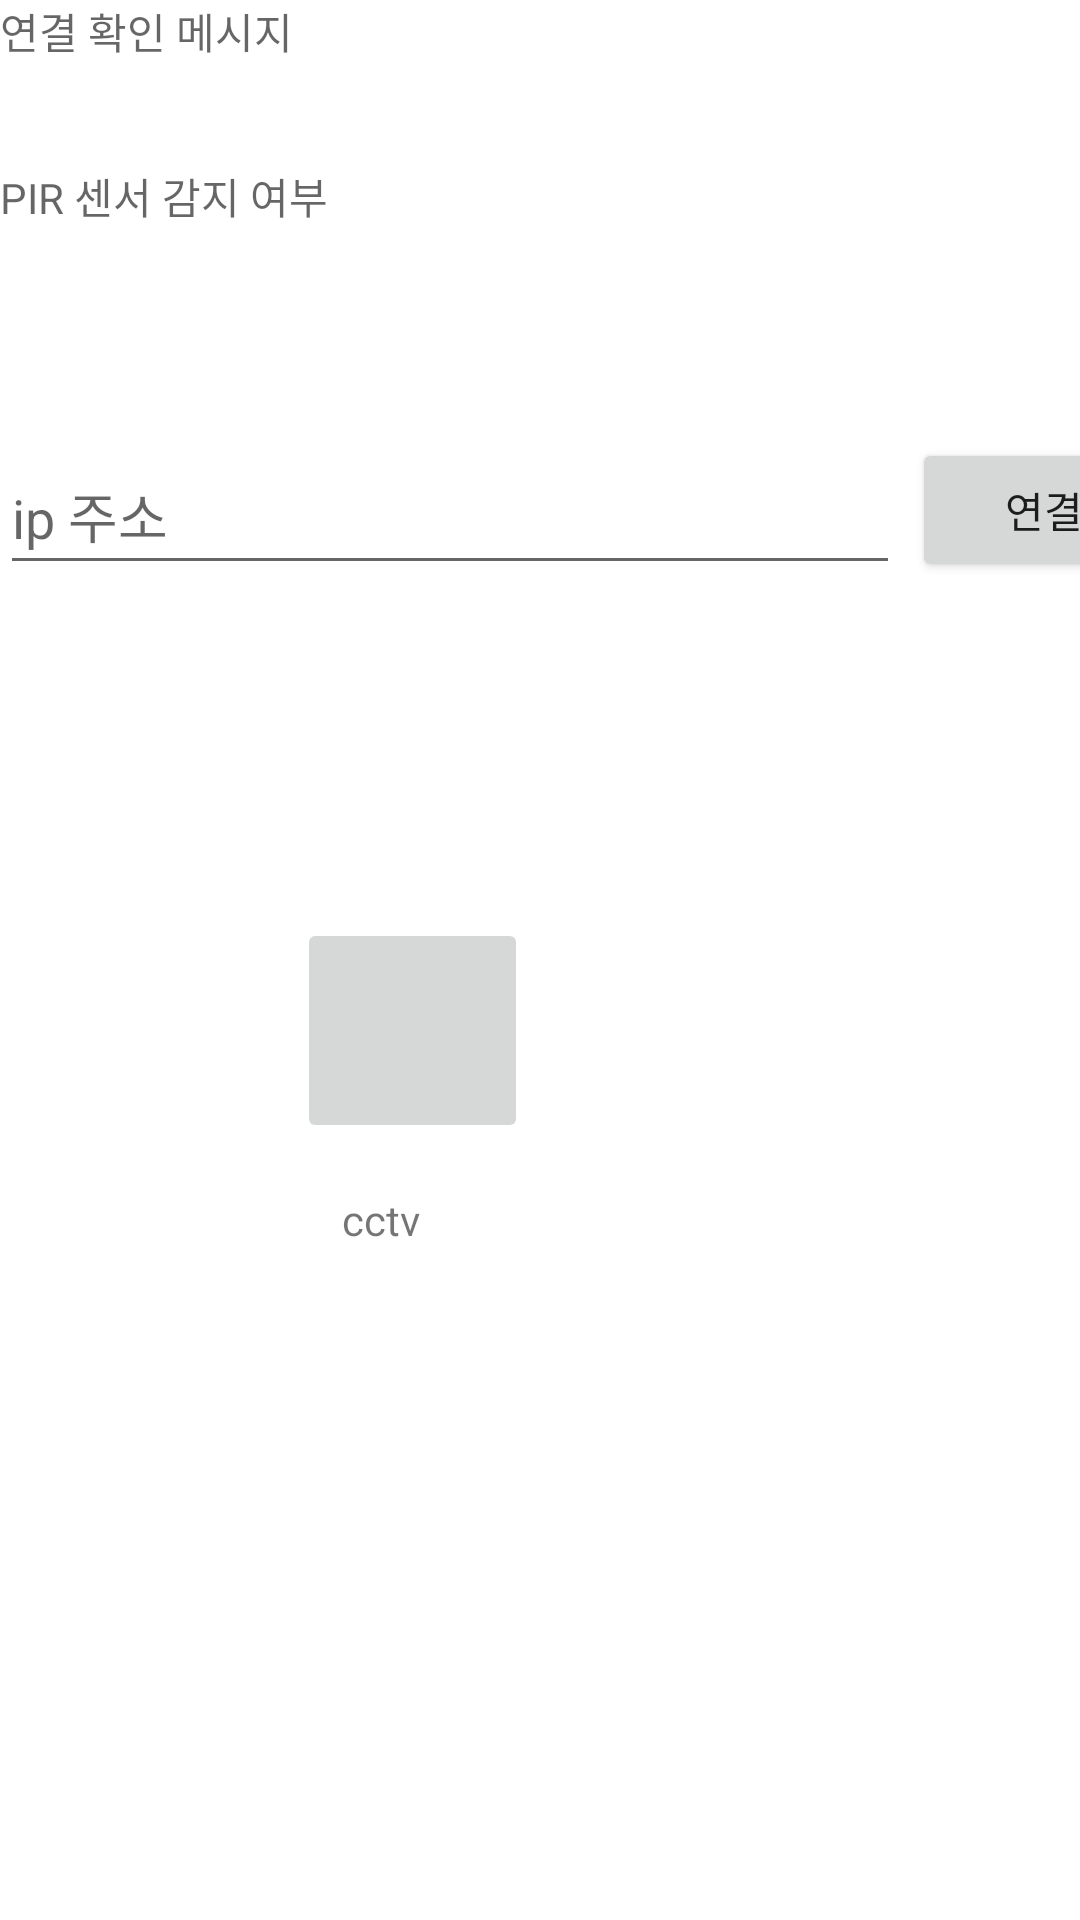

Write the Android layout XML for this screen, with the resource values it uses.
<!-- AndroidManifest.xml: application theme Theme.Raspberrypi_project -->
<!-- res/layout/activity_main.xml -->
<?xml version="1.0" encoding="utf-8"?>
<androidx.constraintlayout.widget.ConstraintLayout xmlns:android="http://schemas.android.com/apk/res/android"
    xmlns:app="http://schemas.android.com/apk/res-auto"
    xmlns:tools="http://schemas.android.com/tools"
    android:layout_width="match_parent"
    android:layout_height="match_parent">


    <ImageButton
        android:id="@+id/button"
        android:layout_width="77dp"
        android:layout_height="75dp"
        android:layout_marginTop="160dp"
        android:layout_marginEnd="184dp"
        android:onClick="btnClick"
        android:src="@drawable/cctv"
        android:text="CCTV"
        app:layout_constraintEnd_toEndOf="parent"
        app:layout_constraintTop_toBottomOf="@+id/humidity" />

    <EditText
        android:id="@+id/EdtText"
        android:layout_width="300dp"
        android:layout_height="49dp"
        android:hint="ip 주소"
        app:layout_constraintStart_toStartOf="parent"
        app:layout_constraintTop_toBottomOf="@+id/humidity" />


    <Button
        android:id="@+id/Connection"
        android:layout_width="wrap_content"
        android:layout_height="wrap_content"
        android:layout_marginStart="4dp"
        android:text="연결"
        app:layout_constraintStart_toEndOf="@+id/EdtText"
        app:layout_constraintTop_toBottomOf="@+id/humidity" />


    <TextView
        android:id='@+id/humidity'
        android:layout_width="match_parent"
        android:layout_height="91dp"
        android:hint="PIR 센서 감지 여부"
        app:layout_constraintEnd_toEndOf="parent"
        app:layout_constraintHorizontal_bias="1.0"
        app:layout_constraintStart_toStartOf="parent"
        app:layout_constraintTop_toBottomOf="@+id/tempTextview" />

    <TextView
        android:id="@+id/tempTextview"
        android:layout_width="match_parent"
        android:layout_height="55dp"
        android:hint="연결 확인 메시지"
        app:layout_constraintEnd_toEndOf="parent"
        app:layout_constraintStart_toStartOf="parent"
        app:layout_constraintTop_toTopOf="parent" />

    <TextView
        android:id="@+id/textView"
        android:layout_width="50dp"
        android:layout_height="23dp"
        android:layout_marginTop="16dp"
        android:layout_marginEnd="196dp"
        android:text="cctv"
        app:layout_constraintEnd_toEndOf="parent"
        app:layout_constraintTop_toBottomOf="@+id/button" />


</androidx.constraintlayout.widget.ConstraintLayout>
<!-- resources referenced by this layout -->
<resources>
  <style name="Theme.Raspberrypi_project" parent="Theme.MaterialComponents.DayNight.DarkActionBar">
          
          <item name="colorPrimary">@color/purple_500</item>
          <item name="colorPrimaryVariant">@color/purple_700</item>
          <item name="colorOnPrimary">@color/white</item>
          
          <item name="colorSecondary">@color/teal_200</item>
          <item name="colorSecondaryVariant">@color/teal_700</item>
          <item name="colorOnSecondary">@color/black</item>
          
          <item name="android:statusBarColor" tools:targetApi="l">?attr/colorPrimaryVariant</item>
          
      </style>
  <!-- not gathered from this repository: default colours our renderer supplied (Android Studio template values) -->
  <color name="purple_500">#FF6200EE</color>
  <color name="purple_700">#FF3700B3</color>
  <color name="teal_200">#FF03DAC5</color>
  <color name="teal_700">#FF018786</color>
  <color name="black">#FF000000</color>
  <color name="white">#FFFFFFFF</color>
</resources>
